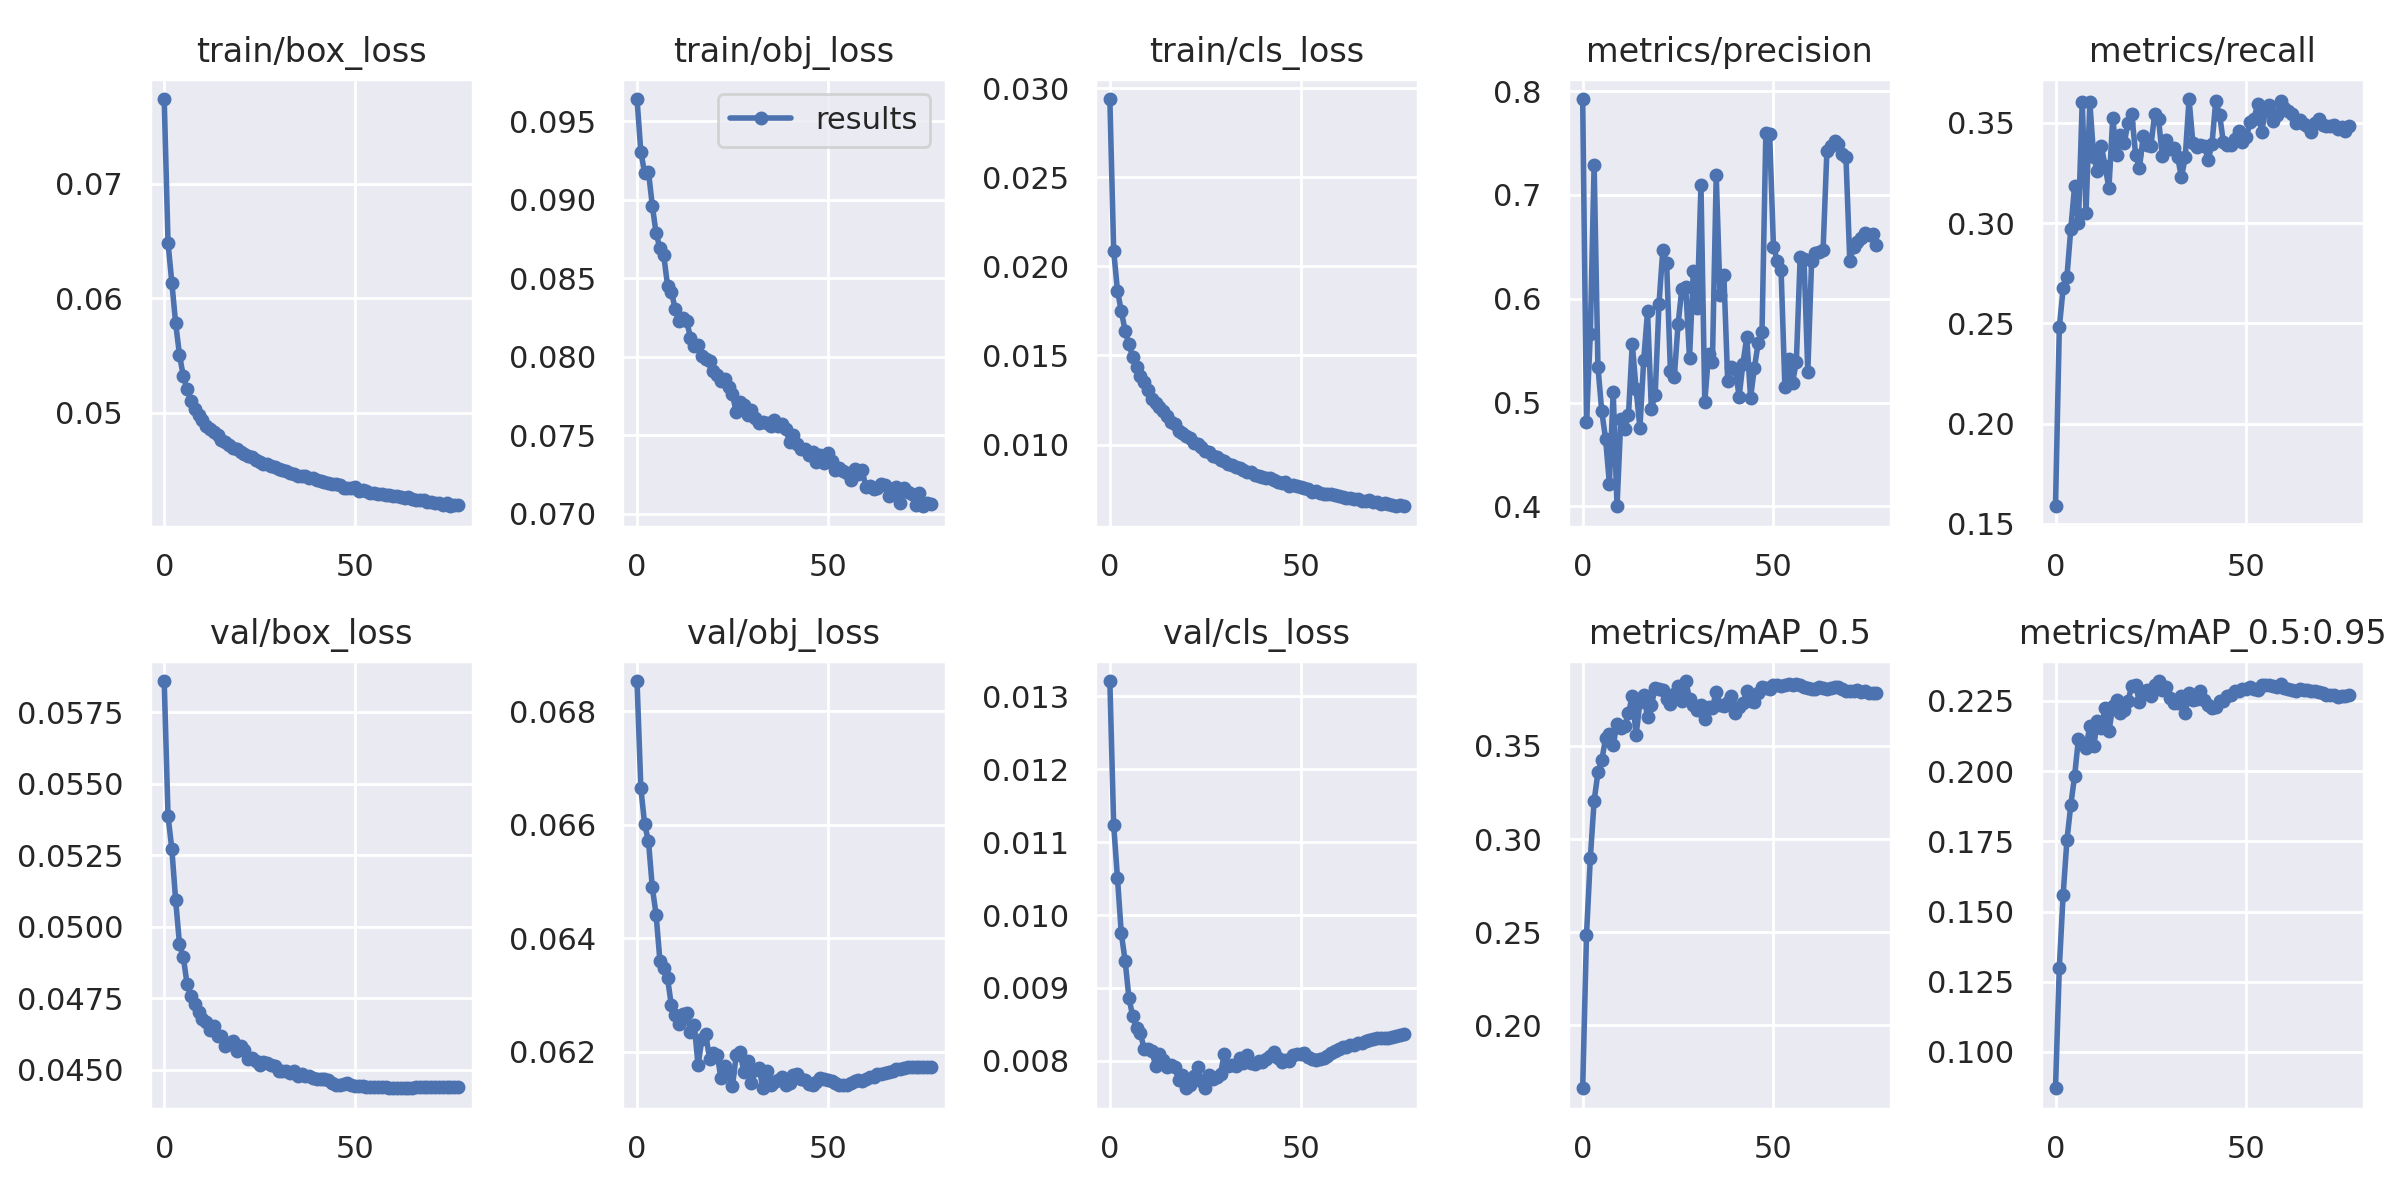

The file beside this chart, header and first rows:
epoch, train/box_loss, train/obj_loss, train/cls_loss, metrics/precision, metrics/recall, metrics/mAP_0.5, metrics/mAP_0.5:0.95, val/box_loss, val/obj_loss, val/cls_loss, x/lr0, x/lr1, x/lr2
0, 0.07738, 0.09643, 0.02939, 0.7925, 0.1588, 0.1661, 0.08706, 0.0586, 0.06853, 0.01321, 0.07003, 0.00333, 0.00333
1, 0.06484, 0.09305, 0.02087, 0.4814, 0.2479, 0.2485, 0.13, 0.05388, 0.06664, 0.01124, 0.04001, 0.006641, 0.006641
2, 0.06137, 0.09172, 0.01863, 0.5658, 0.2674, 0.2897, 0.156, 0.05272, 0.066, 0.01051, 0.009965, 0.009931, 0.009931
3, 0.05782, 0.0918, 0.01748, 0.7293, 0.2732, 0.3205, 0.1754, 0.05093, 0.06571, 0.009748, 0.009901, 0.009901, 0.009901
4, 0.05508, 0.08964, 0.01639, 0.5344, 0.297, 0.3357, 0.1879, 0.04941, 0.0649, 0.009375, 0.009901, 0.009901, 0.009901
5, 0.05321, 0.08786, 0.01562, 0.4916, 0.3183, 0.3422, 0.1982, 0.04895, 0.06441, 0.008863, 0.009868, 0.009868, 0.009868
6, 0.05205, 0.08693, 0.01492, 0.4651, 0.2999, 0.3541, 0.2114, 0.04799, 0.0636, 0.00861, 0.009835, 0.009835, 0.009835
7, 0.05106, 0.08646, 0.01436, 0.4219, 0.3604, 0.3566, 0.2096, 0.04757, 0.06348, 0.008448, 0.009802, 0.009802, 0.009802
8, 0.05035, 0.08454, 0.01386, 0.5105, 0.3052, 0.3504, 0.2084, 0.04729, 0.06329, 0.008377, 0.009769, 0.009769, 0.009769
9, 0.04984, 0.08416, 0.01349, 0.4001, 0.3601, 0.362, 0.2162, 0.04704, 0.06282, 0.008164, 0.009736, 0.009736, 0.009736
10, 0.04935, 0.08303, 0.01306, 0.484, 0.3331, 0.3596, 0.2088, 0.04679, 0.06264, 0.008163, 0.009703, 0.009703, 0.009703
11, 0.04883, 0.08225, 0.01257, 0.4742, 0.3257, 0.3606, 0.2179, 0.04666, 0.0625, 0.008134, 0.00967, 0.00967, 0.00967
12, 0.04859, 0.08248, 0.01233, 0.4878, 0.3386, 0.3675, 0.2152, 0.04639, 0.06266, 0.007936, 0.009637, 0.009637, 0.009637
13, 0.04836, 0.08231, 0.01209, 0.5566, 0.3283, 0.377, 0.2225, 0.04653, 0.06268, 0.0081, 0.009604, 0.009604, 0.009604
14, 0.04805, 0.0812, 0.01189, 0.5128, 0.3173, 0.3558, 0.2141, 0.04618, 0.06235, 0.008008, 0.009571, 0.009571, 0.009571
15, 0.04762, 0.08066, 0.01159, 0.4756, 0.3524, 0.3735, 0.223, 0.04618, 0.06247, 0.007919, 0.009538, 0.009538, 0.009538
16, 0.04748, 0.08072, 0.01125, 0.5411, 0.3337, 0.3771, 0.2255, 0.04582, 0.06176, 0.007938, 0.009505, 0.009505, 0.009505
17, 0.04716, 0.08005, 0.01115, 0.5877, 0.3437, 0.3655, 0.2208, 0.04589, 0.06223, 0.007918, 0.009472, 0.009472, 0.009472
18, 0.04693, 0.07985, 0.01077, 0.494, 0.3397, 0.372, 0.2218, 0.04601, 0.06231, 0.007738, 0.009439, 0.009439, 0.009439
19, 0.04687, 0.07976, 0.01065, 0.5077, 0.35, 0.3811, 0.2251, 0.04565, 0.06188, 0.0078, 0.009406, 0.009406, 0.009406
20, 0.04657, 0.07906, 0.01048, 0.5947, 0.3543, 0.3808, 0.2303, 0.04582, 0.06198, 0.00763, 0.009373, 0.009373, 0.009373
21, 0.04639, 0.07881, 0.01036, 0.6472, 0.3339, 0.3799, 0.2305, 0.04568, 0.06195, 0.007676, 0.00934, 0.00934, 0.00934
22, 0.04621, 0.07842, 0.01007, 0.634, 0.3275, 0.3753, 0.2247, 0.04536, 0.06154, 0.007787, 0.009307, 0.009307, 0.009307
23, 0.04612, 0.07857, 0.01001, 0.5302, 0.3434, 0.3728, 0.2276, 0.04542, 0.06175, 0.00792, 0.009274, 0.009274, 0.009274
24, 0.04587, 0.07806, 0.00985, 0.5242, 0.3389, 0.3781, 0.2288, 0.04531, 0.06163, 0.007725, 0.009241, 0.009241, 0.009241
25, 0.04575, 0.0776, 0.009619, 0.5754, 0.3382, 0.382, 0.2267, 0.04517, 0.06139, 0.007625, 0.009208, 0.009208, 0.009208
26, 0.04555, 0.07648, 0.009571, 0.6099, 0.3546, 0.3742, 0.2305, 0.04527, 0.06194, 0.007804, 0.009175, 0.009175, 0.009175
27, 0.04553, 0.07713, 0.00938, 0.611, 0.3519, 0.3849, 0.2321, 0.04522, 0.062, 0.007751, 0.009142, 0.009142, 0.009142
28, 0.04533, 0.07692, 0.009292, 0.5428, 0.3332, 0.3754, 0.2287, 0.04516, 0.06164, 0.007784, 0.009109, 0.009109, 0.009109
29, 0.0453, 0.07629, 0.009118, 0.6265, 0.3412, 0.3719, 0.2301, 0.04514, 0.06184, 0.007826, 0.009076, 0.009076, 0.009076
30, 0.04512, 0.0766, 0.00909, 0.5909, 0.3369, 0.3691, 0.226, 0.04497, 0.06145, 0.008096, 0.009043, 0.009043, 0.009043
31, 0.045, 0.07612, 0.008914, 0.7092, 0.3374, 0.3722, 0.2242, 0.04495, 0.06168, 0.007934, 0.00901, 0.00901, 0.00901
32, 0.04494, 0.07576, 0.00885, 0.5007, 0.333, 0.3646, 0.2243, 0.04494, 0.06171, 0.007949, 0.008977, 0.008977, 0.008977
33, 0.04479, 0.07581, 0.008715, 0.5468, 0.3228, 0.3707, 0.2266, 0.04487, 0.06136, 0.007936, 0.008944, 0.008944, 0.008944
34, 0.04471, 0.07578, 0.008669, 0.5387, 0.3327, 0.3706, 0.2208, 0.04495, 0.06167, 0.008046, 0.008911, 0.008911, 0.008911
35, 0.04454, 0.07555, 0.008584, 0.7188, 0.3618, 0.3791, 0.2278, 0.04478, 0.06141, 0.007974, 0.008878, 0.008878, 0.008878
36, 0.04454, 0.07596, 0.008444, 0.6033, 0.3399, 0.3719, 0.2251, 0.04486, 0.06146, 0.008076, 0.008845, 0.008845, 0.008845
37, 0.0445, 0.07558, 0.008452, 0.6233, 0.3381, 0.3714, 0.2256, 0.0448, 0.0615, 0.007972, 0.008812, 0.008812, 0.008812
38, 0.04431, 0.07574, 0.008309, 0.5209, 0.3389, 0.3736, 0.2286, 0.04478, 0.06155, 0.00796, 0.008779, 0.008779, 0.008779
39, 0.04431, 0.07537, 0.00826, 0.5339, 0.3385, 0.377, 0.2252, 0.04472, 0.06141, 0.007994, 0.008746, 0.008746, 0.008746
40, 0.04412, 0.07456, 0.00817, 0.5323, 0.3315, 0.3679, 0.2234, 0.04468, 0.06145, 0.007985, 0.008713, 0.008713, 0.008713
41, 0.04407, 0.07501, 0.00814, 0.5056, 0.3392, 0.3711, 0.2224, 0.04469, 0.06159, 0.008023, 0.00868, 0.00868, 0.00868
42, 0.04397, 0.07446, 0.008138, 0.5375, 0.3609, 0.3729, 0.2229, 0.04468, 0.06162, 0.008068, 0.008647, 0.008647, 0.008647
43, 0.0439, 0.07414, 0.008017, 0.5631, 0.354, 0.3796, 0.2251, 0.04465, 0.06153, 0.008123, 0.008614, 0.008614, 0.008614
44, 0.0438, 0.0741, 0.007895, 0.5045, 0.3402, 0.374, 0.2249, 0.04455, 0.06151, 0.008042, 0.008581, 0.008581, 0.008581
45, 0.04378, 0.07373, 0.007834, 0.5335, 0.3387, 0.3737, 0.2267, 0.04447, 0.06143, 0.007989, 0.008548, 0.008548, 0.008548
46, 0.04375, 0.07391, 0.007879, 0.5572, 0.339, 0.3786, 0.2271, 0.04445, 0.06141, 0.008007, 0.008515, 0.008515, 0.008515
47, 0.04342, 0.0733, 0.007686, 0.5681, 0.3417, 0.3818, 0.2284, 0.04449, 0.06147, 0.008005, 0.008482, 0.008482, 0.008482
48, 0.04348, 0.07372, 0.007742, 0.7598, 0.3458, 0.3813, 0.2285, 0.04453, 0.06154, 0.00808, 0.008449, 0.008449, 0.008449
49, 0.04348, 0.07322, 0.007666, 0.7583, 0.3402, 0.3807, 0.2293, 0.04446, 0.06153, 0.008094, 0.008416, 0.008416, 0.008416
50, 0.04356, 0.07388, 0.007619, 0.6499, 0.3428, 0.3825, 0.2292, 0.04445, 0.06151, 0.008089, 0.008383, 0.008383, 0.008383
51, 0.04322, 0.07334, 0.007559, 0.6368, 0.3502, 0.3829, 0.2298, 0.04443, 0.06148, 0.008111, 0.00835, 0.00835, 0.00835
52, 0.04328, 0.07279, 0.007495, 0.6274, 0.3519, 0.3821, 0.2291, 0.04442, 0.06145, 0.008051, 0.008317, 0.008317, 0.008317
53, 0.04317, 0.07291, 0.007342, 0.5145, 0.3593, 0.3826, 0.229, 0.04441, 0.06142, 0.008028, 0.008284, 0.008284, 0.008284
54, 0.04305, 0.07273, 0.007375, 0.5418, 0.3452, 0.3831, 0.2306, 0.04439, 0.06141, 0.008017, 0.008251, 0.008251, 0.008251
55, 0.043, 0.07259, 0.007259, 0.5191, 0.3558, 0.3829, 0.2307, 0.04438, 0.06142, 0.008028, 0.008218, 0.008218, 0.008218
56, 0.04295, 0.07216, 0.007252, 0.5393, 0.3589, 0.3831, 0.2308, 0.04439, 0.06145, 0.008045, 0.008185, 0.008185, 0.008185
57, 0.04296, 0.07285, 0.007242, 0.6399, 0.3509, 0.3829, 0.2303, 0.04439, 0.06148, 0.008065, 0.008152, 0.008152, 0.008152
58, 0.04287, 0.07255, 0.007226, 0.6385, 0.3538, 0.3819, 0.2299, 0.04438, 0.0615, 0.008108, 0.008119, 0.008119, 0.008119
59, 0.04287, 0.07277, 0.007143, 0.5297, 0.3608, 0.3812, 0.2309, 0.04437, 0.06149, 0.008138, 0.008086, 0.008086, 0.008086
... 18 more rows
